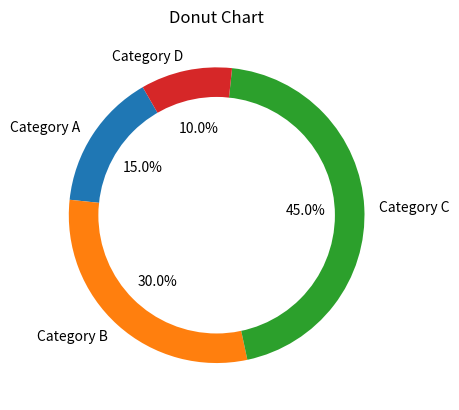

Python code for this plot:
#!/usr/bin/env python3
# -*- coding: utf-8 -*-
"""
Created on Wed May 21 08:02:32 2025

@author: adriandominguezcastro
"""

# Donut Chart

import pandas as pd
import matplotlib.pyplot as plt

# Data
data = {'Categories': ['Category A', 'Category B', 'Category C', 'Category D'],
        'Sizes': [15, 30, 45, 10]}

df = pd.DataFrame(data)
df.set_index('Categories', inplace=True)

# Plot Pie Chart
fig, ax = plt.subplots()
wedges, texts, autotexts = ax.pie(df['Sizes'], labels=df.index, autopct='%1.1f%%',
                                  startangle=120, wedgeprops=dict(width=0.4))  # width controls the donut hole

# Add a circle at the center to make it a donut
centre_circle = plt.Circle((0, 0), 0.80, fc='white')
fig.gca().add_artist(centre_circle)

# Styling
ax.set_ylabel('')
plt.title('Donut Chart')

# Save and show
plt.savefig('Donut_Chart.png')
plt.show()
